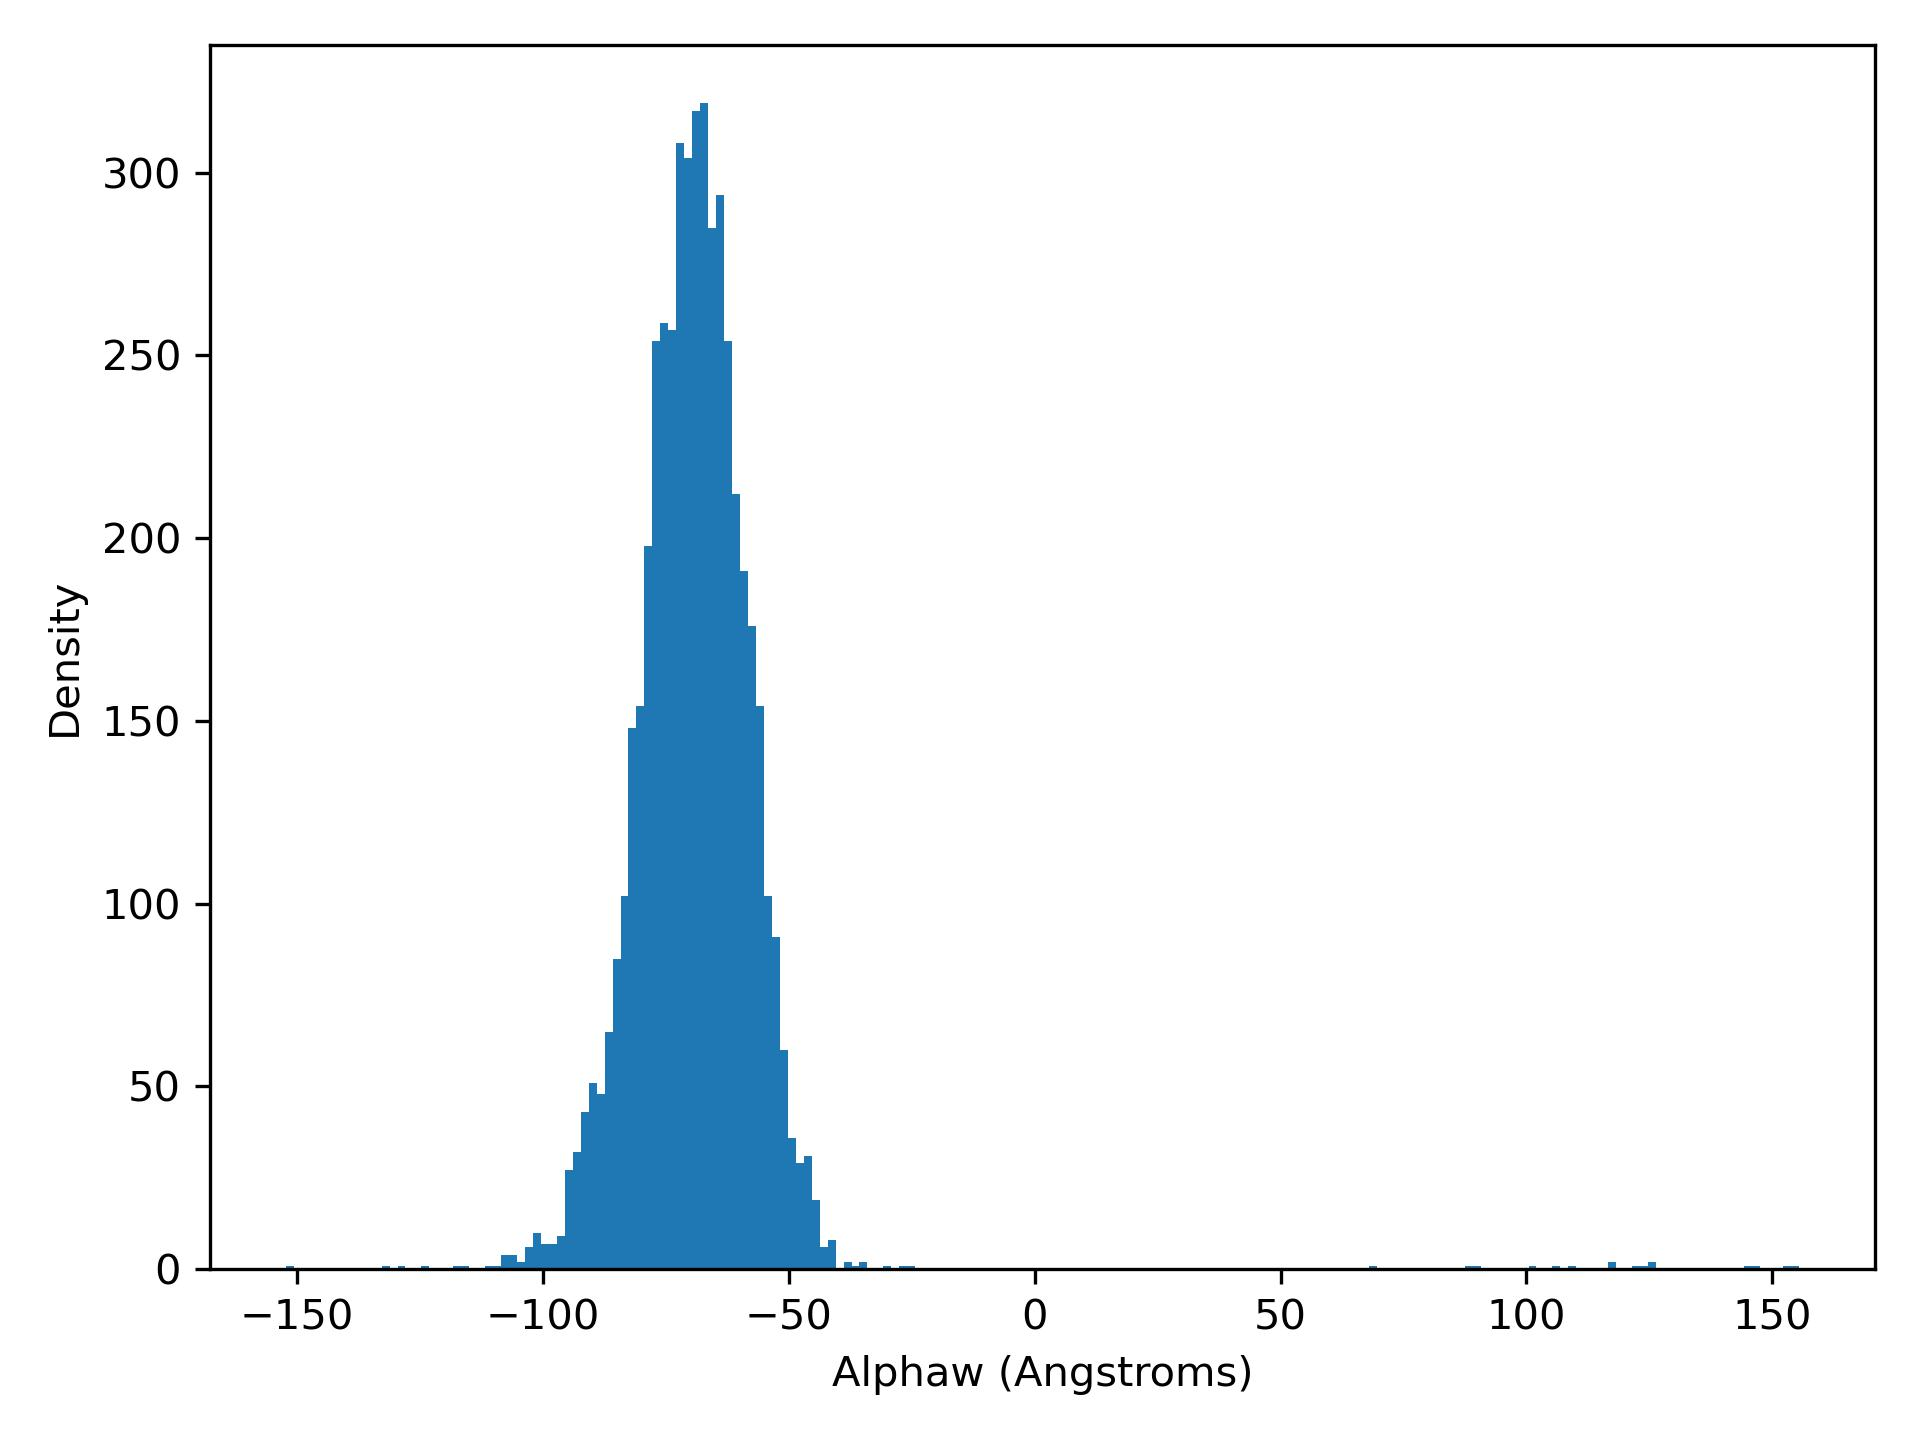

The file beside this chart, header and first rows:
alphaW, density
-152.2, 1.0
-150.6, 0.0
-149, 0.0
-147.4, 0.0
-145.8, 0.0
-144.1, 0.0
-142.5, 0.0
-140.9, 0.0
-139.3, 0.0
-137.7, 0.0
-136, 0.0
-134.4, 0.0
-132.8, 1.0
-131.2, 0.0
-129.6, 1.0
-127.9, 0.0
-126.3, 0.0
-124.7, 1.0
-123.1, 0.0
-121.5, 0.0
-119.8, 0.0
-118.2, 1.0
-116.6, 1.0
-115, 0.0
-113.4, 0.0
-111.7, 1.0
-110.1, 1.0
-108.5, 4.0
-106.9, 4.0
-105.3, 2.0
-103.6, 6.0
-102, 10.0
-100.4, 7.0
-98.78, 7.0
-97.16, 9.0
-95.54, 27.0
-93.92, 32.0
-92.3, 43.0
-90.68, 51.0
-89.06, 48.0
-87.44, 65.0
-85.83, 85.0
-84.21, 102.0
-82.59, 148.0
-80.97, 154.0
-79.35, 198.0
-77.73, 254.0
-76.11, 259.0
-74.49, 257.0
-72.87, 308.0
-71.25, 304.0
-69.63, 317.0
-68.01, 319.0
-66.39, 285.0
-64.77, 294.0
-63.15, 254.0
-61.53, 212.0
-59.91, 191.0
-58.29, 176.0
-56.67, 154.0
... 130 more rows
